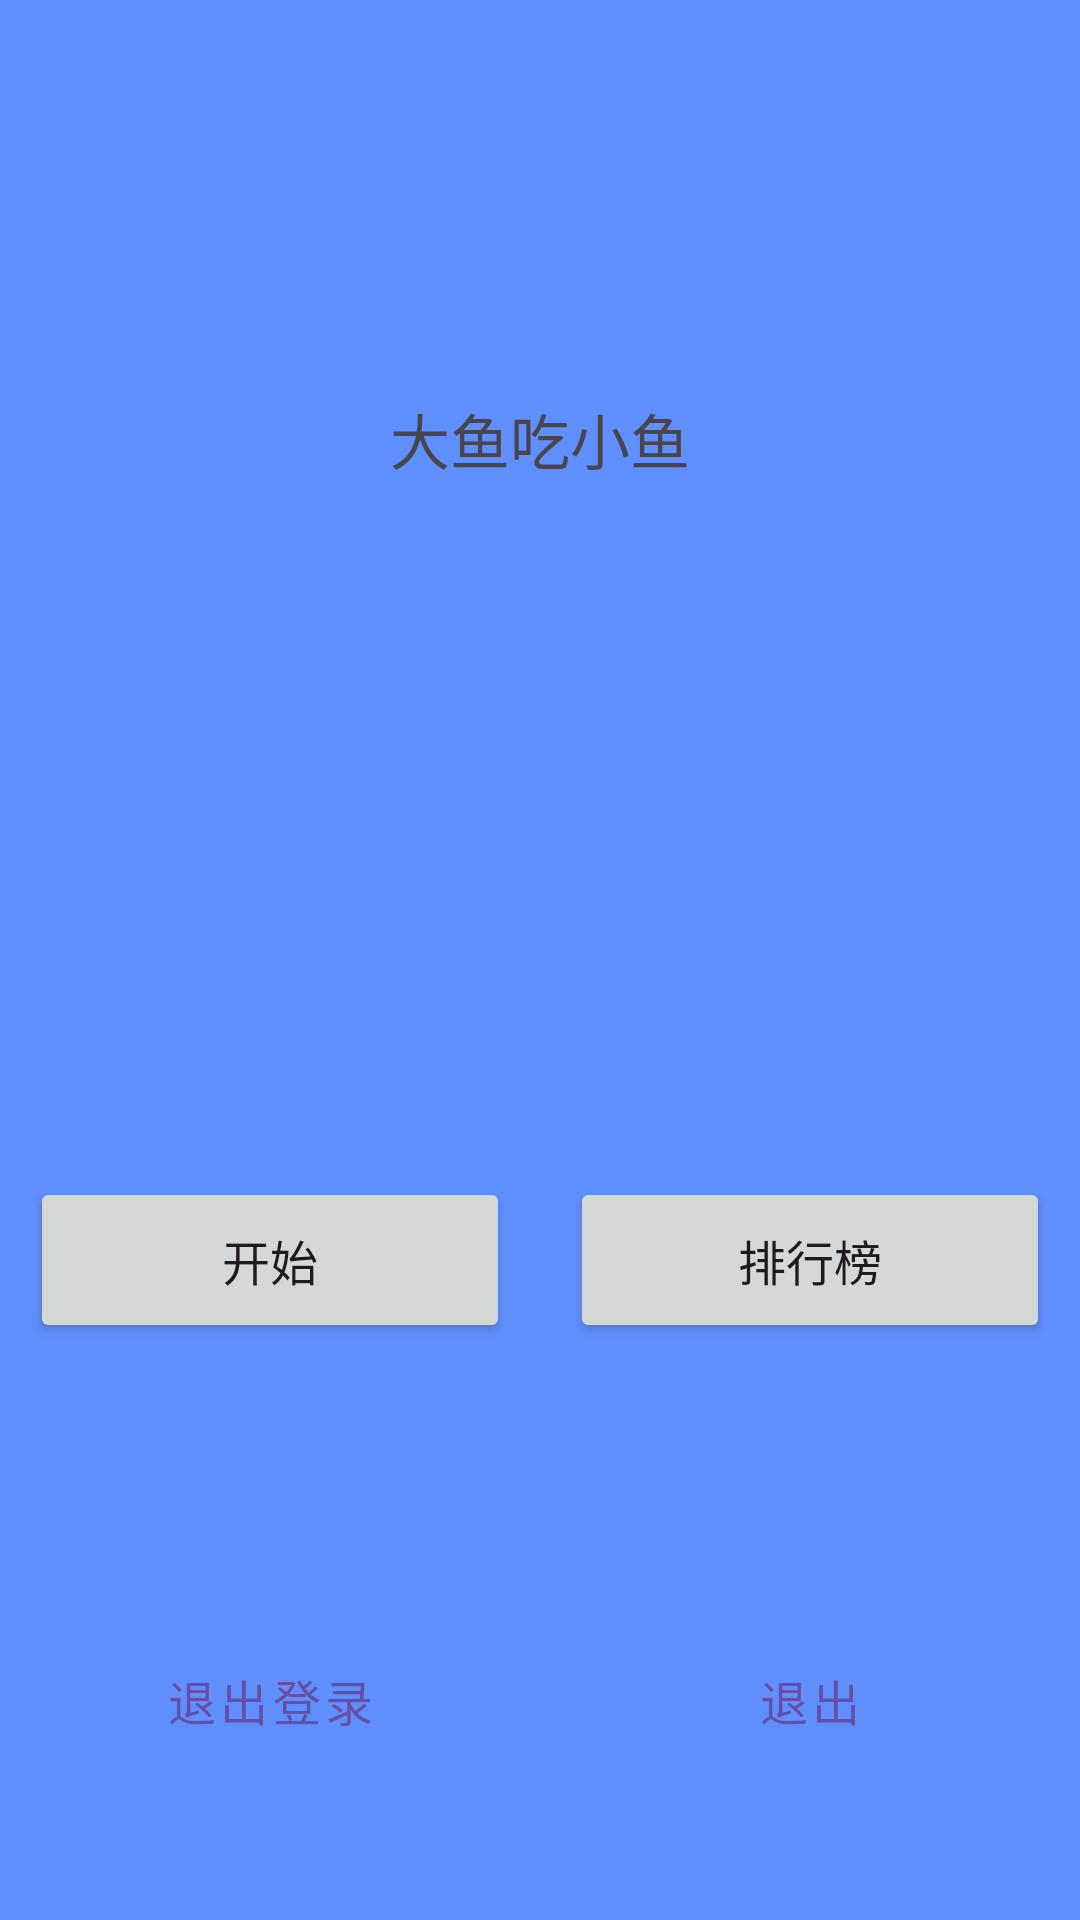

Android layout source for this screen:
<!-- AndroidManifest.xml: application theme Theme.Fishes -->
<!-- res/layout/activity_main.xml -->
<?xml version="1.0" encoding="utf-8"?>
<LinearLayout xmlns:android="http://schemas.android.com/apk/res/android"
    xmlns:app="http://schemas.android.com/apk/res-auto"
    xmlns:tools="http://schemas.android.com/tools"
    android:id="@+id/main"
    android:layout_width="match_parent"
    android:layout_height="match_parent"
    android:orientation="vertical"
    android:background="#6090ff"
    tools:context=".activity.MainActivity">

    <TextView
        android:id="@+id/title"
        android:layout_width="match_parent"
        android:layout_height="0dp"
        android:layout_weight="2"
        android:gravity="center"
        android:text="@string/title"
        android:textSize="20sp" />

    <TextView
        android:id="@+id/welcome_text"
        android:layout_width="match_parent"
        android:layout_height="wrap_content"
        android:gravity="center"
        android:padding="16dp"
        android:textSize="16sp"
        android:textColor="#FFFFFF" />

    <LinearLayout
        android:layout_width="match_parent"
        android:layout_height="0dp"
        android:layout_weight="1"
        android:gravity="center"
        android:orientation="horizontal">

        <Button
            android:id="@+id/btn_start"
            android:layout_width="0dp"
            android:layout_height="wrap_content"
            android:layout_margin="10dp"
            android:layout_weight="1"
            android:padding="16dp"
            android:text="@string/start"
            android:textSize="16sp"
            tools:ignore="NestedWeights" />

        <Button
            android:id="@+id/btn_leaderboard"
            android:layout_width="0dp"
            android:layout_height="wrap_content"
            android:layout_margin="10dp"
            android:layout_weight="1"
            android:padding="16dp"
            android:text="排行榜"
            android:textSize="16sp" />
    </LinearLayout>

    <LinearLayout
        android:layout_width="match_parent"
        android:layout_height="0dp"
        android:layout_weight="1"
        android:gravity="center"
        android:orientation="horizontal">

        <Button
            android:id="@+id/btn_logout"
            android:layout_width="0dp"
            android:layout_height="wrap_content"
            android:layout_margin="10dp"
            android:layout_weight="1"
            android:padding="16dp"
            android:text="退出登录"
            style="@style/Widget.MaterialComponents.Button.OutlinedButton"
            android:textSize="16sp" />

        <Button
            android:id="@+id/btn_exit"
            android:layout_width="0dp"
            android:layout_height="wrap_content"
            android:layout_margin="10dp"
            android:layout_weight="1"
            android:padding="16dp"
            android:text="@string/exit"
            style="@style/Widget.MaterialComponents.Button.OutlinedButton"
            android:textSize="16sp" />
    </LinearLayout>

</LinearLayout>
<!-- resources referenced by this layout -->
<resources>
  <string name="exit">退出</string>
  <string name="start">开始</string>
  <string name="title">大鱼吃小鱼</string>
  <style name="Theme.Fishes" parent="Base.Theme.Fishes" />
  <style name="Base.Theme.Fishes" parent="Theme.Material3.DayNight.NoActionBar">
          
          
      </style>
</resources>
